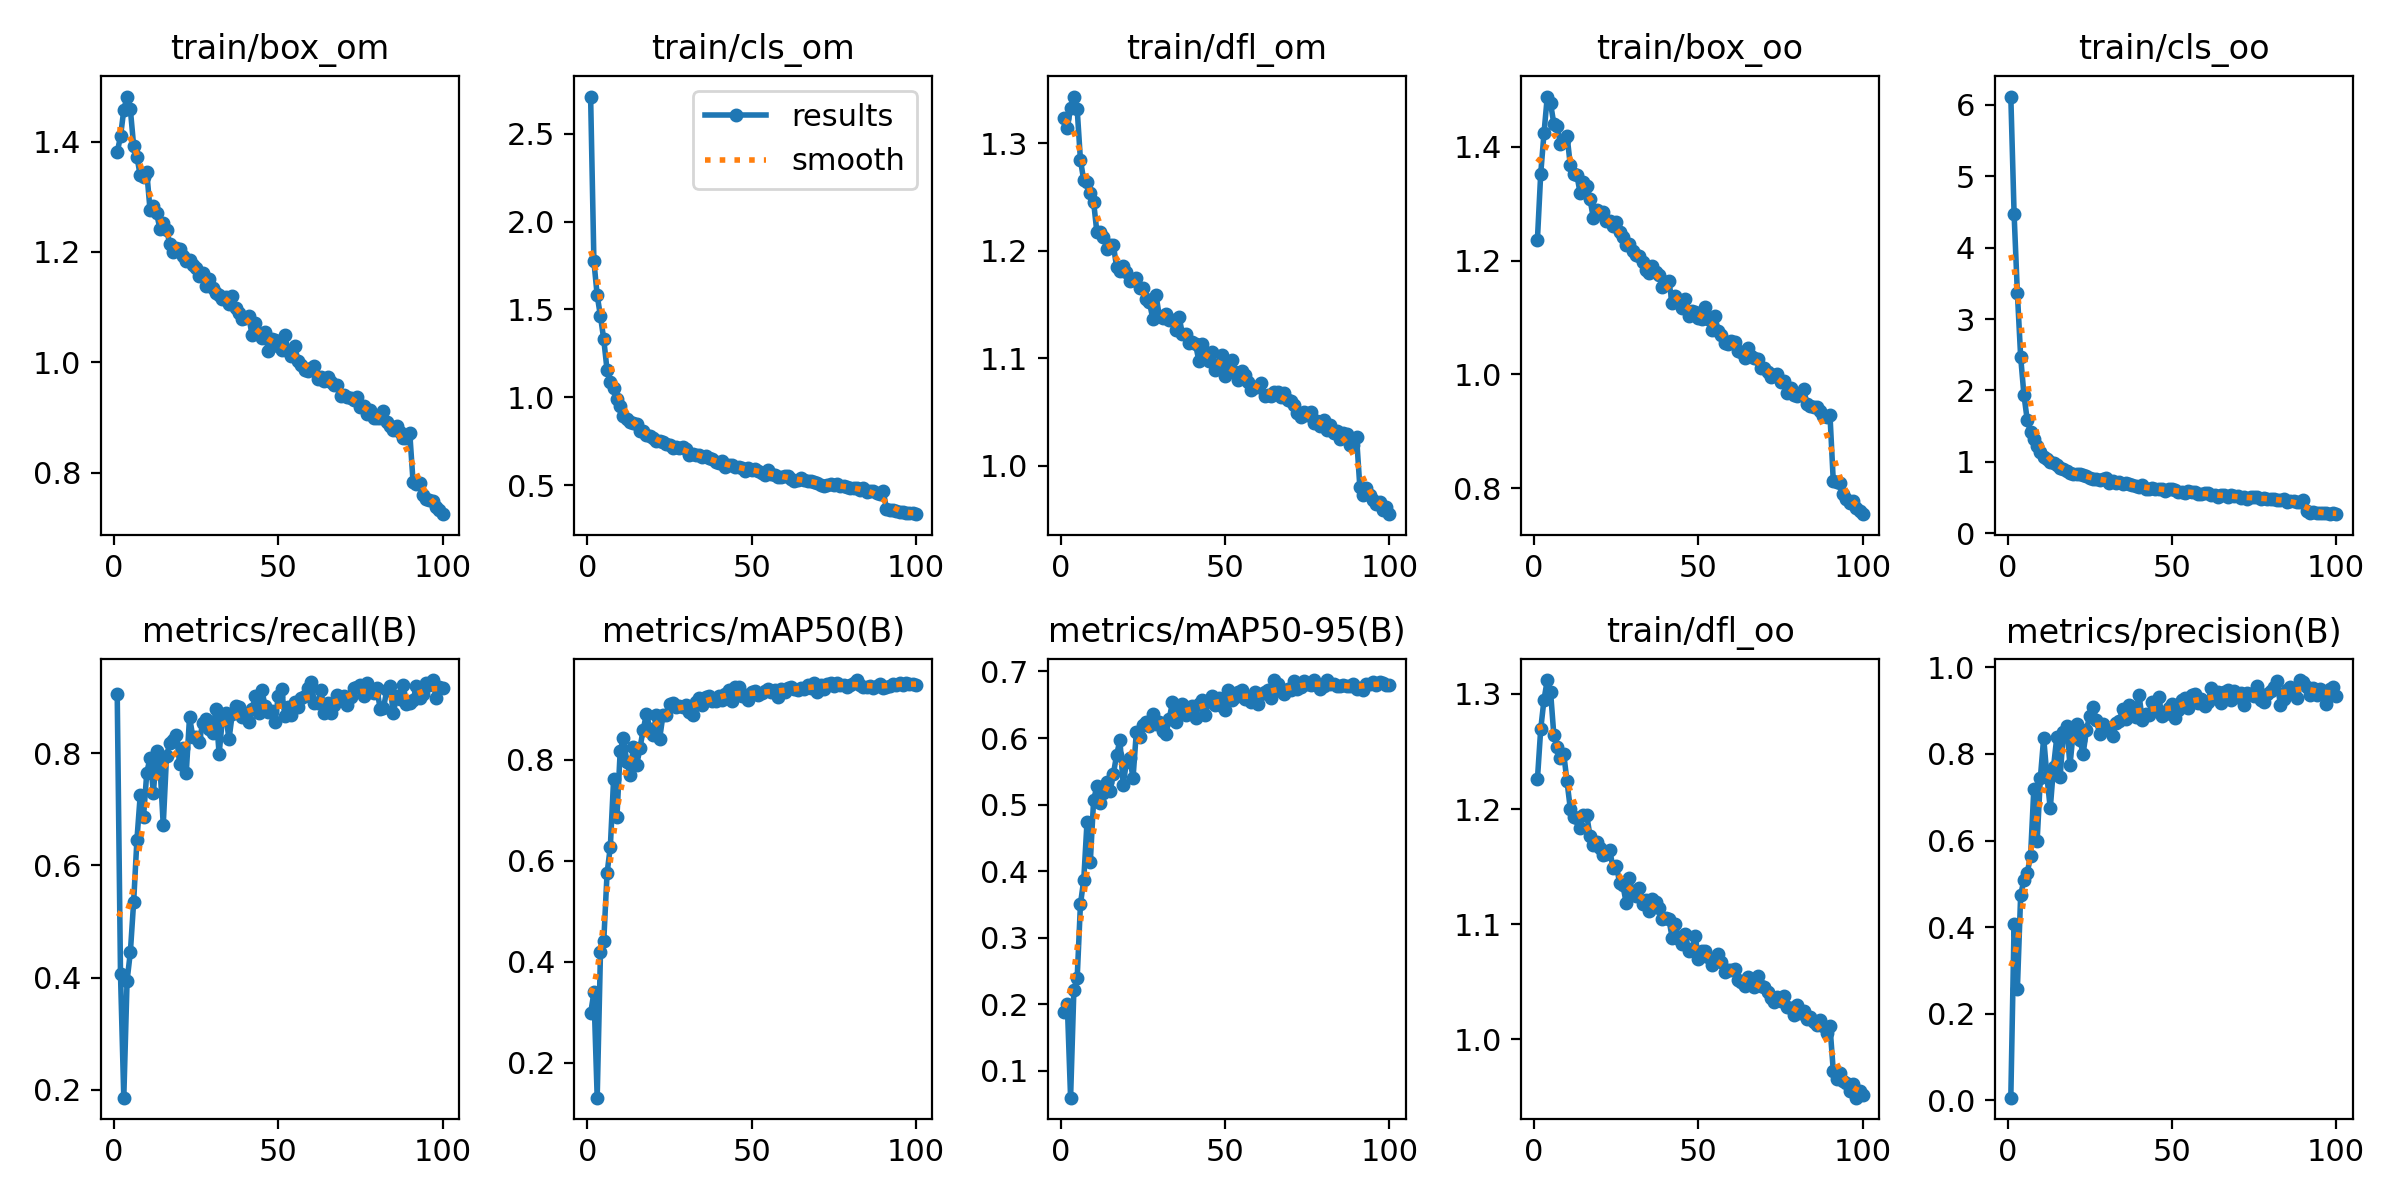

The data file committed next to this chart (first rows):
epoch, train/box_om, train/cls_om, train/dfl_om, train/box_oo, train/cls_oo, train/dfl_oo, metrics/precision(B), metrics/recall(B), metrics/mAP50(B), metrics/mAP50-95(B), val/box_om, val/cls_om, val/dfl_om, val/box_oo, val/cls_oo, val/dfl_oo, lr/pg0, lr/pg1, lr/pg2
1, 1.381, 2.711, 1.323, 1.237, 6.117, 1.226, 0.00632, 0.9056, 0.2975, 0.1889, 1.247, 3.1, 1.271, 1.026, 8.273, 1.133, 0.0004101, 0.0004101, 0.0004101
2, 1.409, 1.774, 1.314, 1.352, 4.468, 1.269, 0.4062, 0.4059, 0.339, 0.2005, 1.364, 2.485, 1.346, 1.292, 6.225, 1.296, 0.0008185, 0.0008185, 0.0008185
3, 1.458, 1.58, 1.333, 1.423, 3.36, 1.295, 0.2583, 0.1857, 0.1306, 0.05989, 1.925, 5.725, 1.723, 1.842, 5.888, 1.671, 0.001219, 0.001219, 0.001219
4, 1.482, 1.461, 1.344, 1.488, 2.467, 1.312, 0.4751, 0.3946, 0.4194, 0.2219, 1.515, 1.998, 1.402, 1.493, 2.778, 1.438, 0.001213, 0.001213, 0.001213
5, 1.458, 1.33, 1.332, 1.476, 1.934, 1.302, 0.5086, 0.4454, 0.4413, 0.239, 1.518, 1.585, 1.391, 1.519, 2.318, 1.396, 0.001213, 0.001213, 0.001213
6, 1.392, 1.156, 1.284, 1.44, 1.586, 1.264, 0.526, 0.535, 0.575, 0.3507, 1.308, 1.107, 1.247, 1.403, 1.648, 1.28, 0.0012, 0.0012, 0.0012
7, 1.373, 1.085, 1.266, 1.436, 1.419, 1.254, 0.5636, 0.6461, 0.6281, 0.3866, 1.296, 1.245, 1.21, 1.316, 1.527, 1.214, 0.001188, 0.001188, 0.001188
8, 1.339, 1.052, 1.264, 1.404, 1.325, 1.245, 0.7185, 0.7252, 0.7626, 0.4743, 1.234, 0.938, 1.162, 1.269, 1.057, 1.153, 0.001176, 0.001176, 0.001176
9, 1.336, 0.9925, 1.254, 1.412, 1.225, 1.248, 0.5985, 0.6864, 0.6865, 0.414, 1.293, 1.035, 1.206, 1.337, 1.279, 1.214, 0.001163, 0.001163, 0.001163
10, 1.344, 0.9517, 1.246, 1.419, 1.136, 1.224, 0.7456, 0.7655, 0.8175, 0.5063, 1.223, 0.7533, 1.132, 1.308, 0.9123, 1.153, 0.001151, 0.001151, 0.001151
11, 1.275, 0.8953, 1.217, 1.368, 1.067, 1.2, 0.8375, 0.792, 0.8435, 0.5279, 1.198, 0.734, 1.141, 1.225, 0.7749, 1.138, 0.001139, 0.001139, 0.001139
12, 1.283, 0.8794, 1.217, 1.352, 1.042, 1.193, 0.747, 0.7293, 0.7954, 0.5024, 1.238, 0.87, 1.163, 1.294, 1.039, 1.173, 0.001126, 0.001126, 0.001126
13, 1.27, 0.8625, 1.213, 1.35, 1.003, 1.192, 0.6742, 0.8046, 0.7695, 0.5169, 1.16, 0.7468, 1.099, 1.177, 0.8311, 1.091, 0.001114, 0.001114, 0.001114
14, 1.241, 0.8525, 1.202, 1.318, 0.9843, 1.183, 0.7704, 0.7785, 0.8263, 0.5341, 1.24, 0.7472, 1.153, 1.257, 0.778, 1.14, 0.001102, 0.001102, 0.001102
15, 1.253, 0.8501, 1.206, 1.338, 0.9566, 1.195, 0.8397, 0.672, 0.7893, 0.5208, 1.216, 0.7878, 1.173, 1.258, 0.8359, 1.178, 0.001089, 0.001089, 0.001089
16, 1.24, 0.8079, 1.206, 1.331, 0.9077, 1.195, 0.7466, 0.7947, 0.8227, 0.5453, 1.199, 0.698, 1.113, 1.227, 0.7212, 1.107, 0.001077, 0.001077, 0.001077
17, 1.214, 0.8115, 1.185, 1.308, 0.8977, 1.177, 0.8518, 0.8188, 0.8601, 0.5747, 1.133, 0.6617, 1.088, 1.165, 0.6864, 1.095, 0.001064, 0.001064, 0.001064
18, 1.199, 0.7833, 1.181, 1.275, 0.872, 1.169, 0.8644, 0.823, 0.891, 0.5964, 1.192, 0.6613, 1.117, 1.214, 0.6472, 1.1, 0.001052, 0.001052, 0.001052
19, 1.208, 0.7782, 1.185, 1.289, 0.8511, 1.171, 0.7742, 0.8324, 0.8619, 0.5301, 1.254, 0.7059, 1.161, 1.282, 0.7083, 1.148, 0.00104, 0.00104, 0.00104
20, 1.205, 0.7699, 1.181, 1.283, 0.8358, 1.166, 0.852, 0.781, 0.85, 0.5643, 1.159, 0.6499, 1.112, 1.208, 0.6726, 1.115, 0.001027, 0.001027, 0.001027
21, 1.192, 0.7539, 1.172, 1.284, 0.8256, 1.161, 0.8692, 0.8091, 0.8892, 0.5693, 1.135, 0.6877, 1.09, 1.19, 0.6453, 1.099, 0.001015, 0.001015, 0.001015
22, 1.183, 0.7543, 1.173, 1.269, 0.8232, 1.161, 0.8325, 0.7649, 0.8419, 0.5403, 1.219, 0.6574, 1.133, 1.296, 0.7296, 1.137, 0.001002, 0.001002, 0.001002
23, 1.186, 0.7463, 1.175, 1.269, 0.816, 1.165, 0.8008, 0.8647, 0.888, 0.6091, 1.112, 0.5976, 1.065, 1.158, 0.6066, 1.067, 0.0009901, 0.0009901, 0.0009901
24, 1.176, 0.7342, 1.165, 1.26, 0.7992, 1.149, 0.8547, 0.8295, 0.8893, 0.6014, 1.134, 0.6389, 1.089, 1.186, 0.6085, 1.092, 0.0009778, 0.0009778, 0.0009778
25, 1.171, 0.7274, 1.165, 1.267, 0.7707, 1.151, 0.8887, 0.829, 0.911, 0.6191, 1.119, 0.6108, 1.07, 1.162, 0.575, 1.07, 0.0009654, 0.0009654, 0.0009654
26, 1.156, 0.7142, 1.155, 1.25, 0.7539, 1.136, 0.9077, 0.8204, 0.9133, 0.6241, 1.109, 0.5817, 1.076, 1.143, 0.5462, 1.073, 0.000953, 0.000953, 0.000953
27, 1.161, 0.7164, 1.152, 1.242, 0.761, 1.134, 0.8787, 0.8549, 0.9041, 0.6183, 1.116, 0.608, 1.075, 1.148, 0.5605, 1.061, 0.0009406, 0.0009406, 0.0009406
28, 1.139, 0.71, 1.137, 1.228, 0.7464, 1.119, 0.8469, 0.8616, 0.9076, 0.6357, 1.084, 0.5631, 1.06, 1.124, 0.5595, 1.051, 0.0009283, 0.0009283, 0.0009283
29, 1.151, 0.7151, 1.159, 1.229, 0.7641, 1.14, 0.8702, 0.8426, 0.9049, 0.6206, 1.139, 0.5925, 1.087, 1.156, 0.576, 1.062, 0.0009159, 0.0009159, 0.0009159
30, 1.134, 0.7056, 1.139, 1.217, 0.7717, 1.127, 0.8611, 0.8362, 0.9082, 0.6239, 1.151, 0.5703, 1.079, 1.156, 0.5702, 1.056, 0.0009035, 0.0009035, 0.0009035
31, 1.125, 0.6703, 1.137, 1.209, 0.7075, 1.125, 0.8592, 0.8782, 0.8941, 0.6098, 1.136, 0.6029, 1.082, 1.17, 0.5945, 1.08, 0.0008911, 0.0008911, 0.0008911
32, 1.122, 0.6765, 1.141, 1.208, 0.7285, 1.132, 0.842, 0.7986, 0.8889, 0.6064, 1.117, 0.613, 1.082, 1.152, 0.6408, 1.063, 0.0008787, 0.0008787, 0.0008787
33, 1.115, 0.6719, 1.136, 1.197, 0.7015, 1.118, 0.8706, 0.8613, 0.9153, 0.6285, 1.124, 0.5616, 1.095, 1.171, 0.5439, 1.09, 0.0008664, 0.0008664, 0.0008664
34, 1.119, 0.6737, 1.136, 1.183, 0.7153, 1.121, 0.8753, 0.8712, 0.9218, 0.6538, 1.089, 0.5677, 1.065, 1.122, 0.56, 1.049, 0.000854, 0.000854, 0.000854
35, 1.105, 0.6582, 1.127, 1.178, 0.6862, 1.112, 0.9033, 0.8247, 0.9096, 0.6236, 1.129, 0.569, 1.068, 1.179, 0.5444, 1.066, 0.0008416, 0.0008416, 0.0008416
36, 1.12, 0.6681, 1.139, 1.19, 0.7027, 1.121, 0.8805, 0.8701, 0.9237, 0.6464, 1.071, 0.5329, 1.046, 1.099, 0.5202, 1.03, 0.0008293, 0.0008293, 0.0008293
37, 1.099, 0.6536, 1.123, 1.179, 0.6892, 1.119, 0.9123, 0.8843, 0.9265, 0.6506, 1.076, 0.5315, 1.053, 1.106, 0.4954, 1.043, 0.0008169, 0.0008169, 0.0008169
38, 1.09, 0.6484, 1.122, 1.175, 0.6767, 1.114, 0.9075, 0.8831, 0.9157, 0.6351, 1.084, 0.5288, 1.041, 1.133, 0.4945, 1.047, 0.0008045, 0.0008045, 0.0008045
39, 1.078, 0.6317, 1.115, 1.153, 0.667, 1.104, 0.8854, 0.8655, 0.917, 0.6424, 1.072, 0.54, 1.044, 1.108, 0.5233, 1.04, 0.0007921, 0.0007921, 0.0007921
40, 1.081, 0.6277, 1.115, 1.163, 0.6529, 1.106, 0.9362, 0.869, 0.927, 0.6485, 1.091, 0.5424, 1.054, 1.131, 0.5191, 1.053, 0.0007797, 0.0007797, 0.0007797
41, 1.083, 0.6377, 1.113, 1.164, 0.6757, 1.104, 0.8785, 0.8559, 0.9193, 0.6298, 1.102, 0.5785, 1.063, 1.149, 0.5469, 1.063, 0.0007674, 0.0007674, 0.0007674
42, 1.05, 0.6052, 1.098, 1.125, 0.6167, 1.088, 0.8911, 0.8785, 0.9308, 0.6508, 1.097, 0.5348, 1.052, 1.127, 0.4947, 1.044, 0.000755, 0.000755, 0.000755
43, 1.071, 0.6132, 1.113, 1.137, 0.6191, 1.1, 0.8896, 0.9014, 0.9377, 0.6572, 1.069, 0.5109, 1.042, 1.099, 0.4802, 1.032, 0.0007426, 0.0007426, 0.0007426
44, 1.052, 0.6163, 1.1, 1.13, 0.6343, 1.087, 0.9193, 0.8715, 0.9162, 0.6347, 1.065, 0.5299, 1.036, 1.11, 0.5255, 1.03, 0.0007302, 0.0007302, 0.0007302
45, 1.043, 0.6013, 1.098, 1.117, 0.6204, 1.083, 0.909, 0.9124, 0.9437, 0.6562, 1.071, 0.5105, 1.044, 1.122, 0.4763, 1.03, 0.0007179, 0.0007179, 0.0007179
46, 1.055, 0.602, 1.106, 1.132, 0.6216, 1.092, 0.9322, 0.8838, 0.9447, 0.6634, 1.067, 0.483, 1.04, 1.108, 0.4572, 1.03, 0.0007055, 0.0007055, 0.0007055
47, 1.02, 0.5957, 1.089, 1.103, 0.619, 1.077, 0.8865, 0.8742, 0.9272, 0.6499, 1.059, 0.5057, 1.051, 1.086, 0.4873, 1.034, 0.0006931, 0.0006931, 0.0006931
48, 1.041, 0.5812, 1.095, 1.111, 0.59, 1.079, 0.8928, 0.8761, 0.928, 0.6602, 1.032, 0.5101, 1.02, 1.069, 0.4959, 1.01, 0.0006808, 0.0006808, 0.0006808
49, 1.041, 0.5998, 1.103, 1.11, 0.6203, 1.09, 0.906, 0.8555, 0.9195, 0.6478, 1.035, 0.5089, 1.026, 1.074, 0.4918, 1.024, 0.0006684, 0.0006684, 0.0006684
50, 1.029, 0.5843, 1.084, 1.1, 0.614, 1.07, 0.9164, 0.9021, 0.9349, 0.6423, 1.063, 0.4987, 1.033, 1.097, 0.481, 1.027, 0.000656, 0.000656, 0.000656
51, 1.022, 0.5918, 1.093, 1.098, 0.6129, 1.077, 0.8836, 0.9139, 0.937, 0.6718, 1.067, 0.4923, 1.037, 1.099, 0.4713, 1.022, 0.0006436, 0.0006436, 0.0006436
52, 1.049, 0.58, 1.098, 1.119, 0.5846, 1.077, 0.9013, 0.8669, 0.9286, 0.6564, 1.096, 0.5064, 1.058, 1.126, 0.483, 1.038, 0.0006312, 0.0006312, 0.0006312
53, 1.02, 0.5725, 1.087, 1.097, 0.5769, 1.071, 0.9235, 0.8834, 0.9331, 0.6614, 1.055, 0.4908, 1.033, 1.098, 0.4795, 1.028, 0.0006189, 0.0006189, 0.0006189
54, 1.011, 0.5564, 1.08, 1.078, 0.5572, 1.065, 0.9293, 0.8687, 0.9365, 0.6694, 1.034, 0.4879, 1.034, 1.079, 0.4651, 1.024, 0.0006065, 0.0006065, 0.0006065
55, 1.03, 0.5896, 1.089, 1.102, 0.5926, 1.071, 0.9059, 0.8921, 0.9397, 0.6721, 1.048, 0.4912, 1.025, 1.095, 0.4716, 1.023, 0.0005941, 0.0005941, 0.0005941
56, 1.002, 0.5661, 1.085, 1.077, 0.5777, 1.074, 0.9359, 0.8826, 0.9344, 0.659, 1.066, 0.4995, 1.057, 1.109, 0.4371, 1.048, 0.0005818, 0.0005818, 0.0005818
57, 0.9947, 0.5603, 1.078, 1.069, 0.572, 1.067, 0.9389, 0.8988, 0.9391, 0.6614, 1.052, 0.4829, 1.034, 1.083, 0.4352, 1.022, 0.0005694, 0.0005694, 0.0005694
58, 0.9864, 0.5485, 1.07, 1.055, 0.5518, 1.058, 0.9177, 0.9024, 0.9253, 0.6546, 1.076, 0.4966, 1.042, 1.104, 0.5007, 1.029, 0.000557, 0.000557, 0.000557
59, 0.9835, 0.5465, 1.073, 1.053, 0.5511, 1.06, 0.927, 0.9166, 0.9412, 0.6688, 1.056, 0.4747, 1.034, 1.079, 0.4526, 1.021, 0.0005446, 0.0005446, 0.0005446
60, 0.9887, 0.552, 1.074, 1.058, 0.5677, 1.06, 0.9115, 0.9266, 0.9348, 0.6518, 1.067, 0.4837, 1.037, 1.104, 0.4494, 1.023, 0.0005322, 0.0005322, 0.0005322
... 40 more rows
